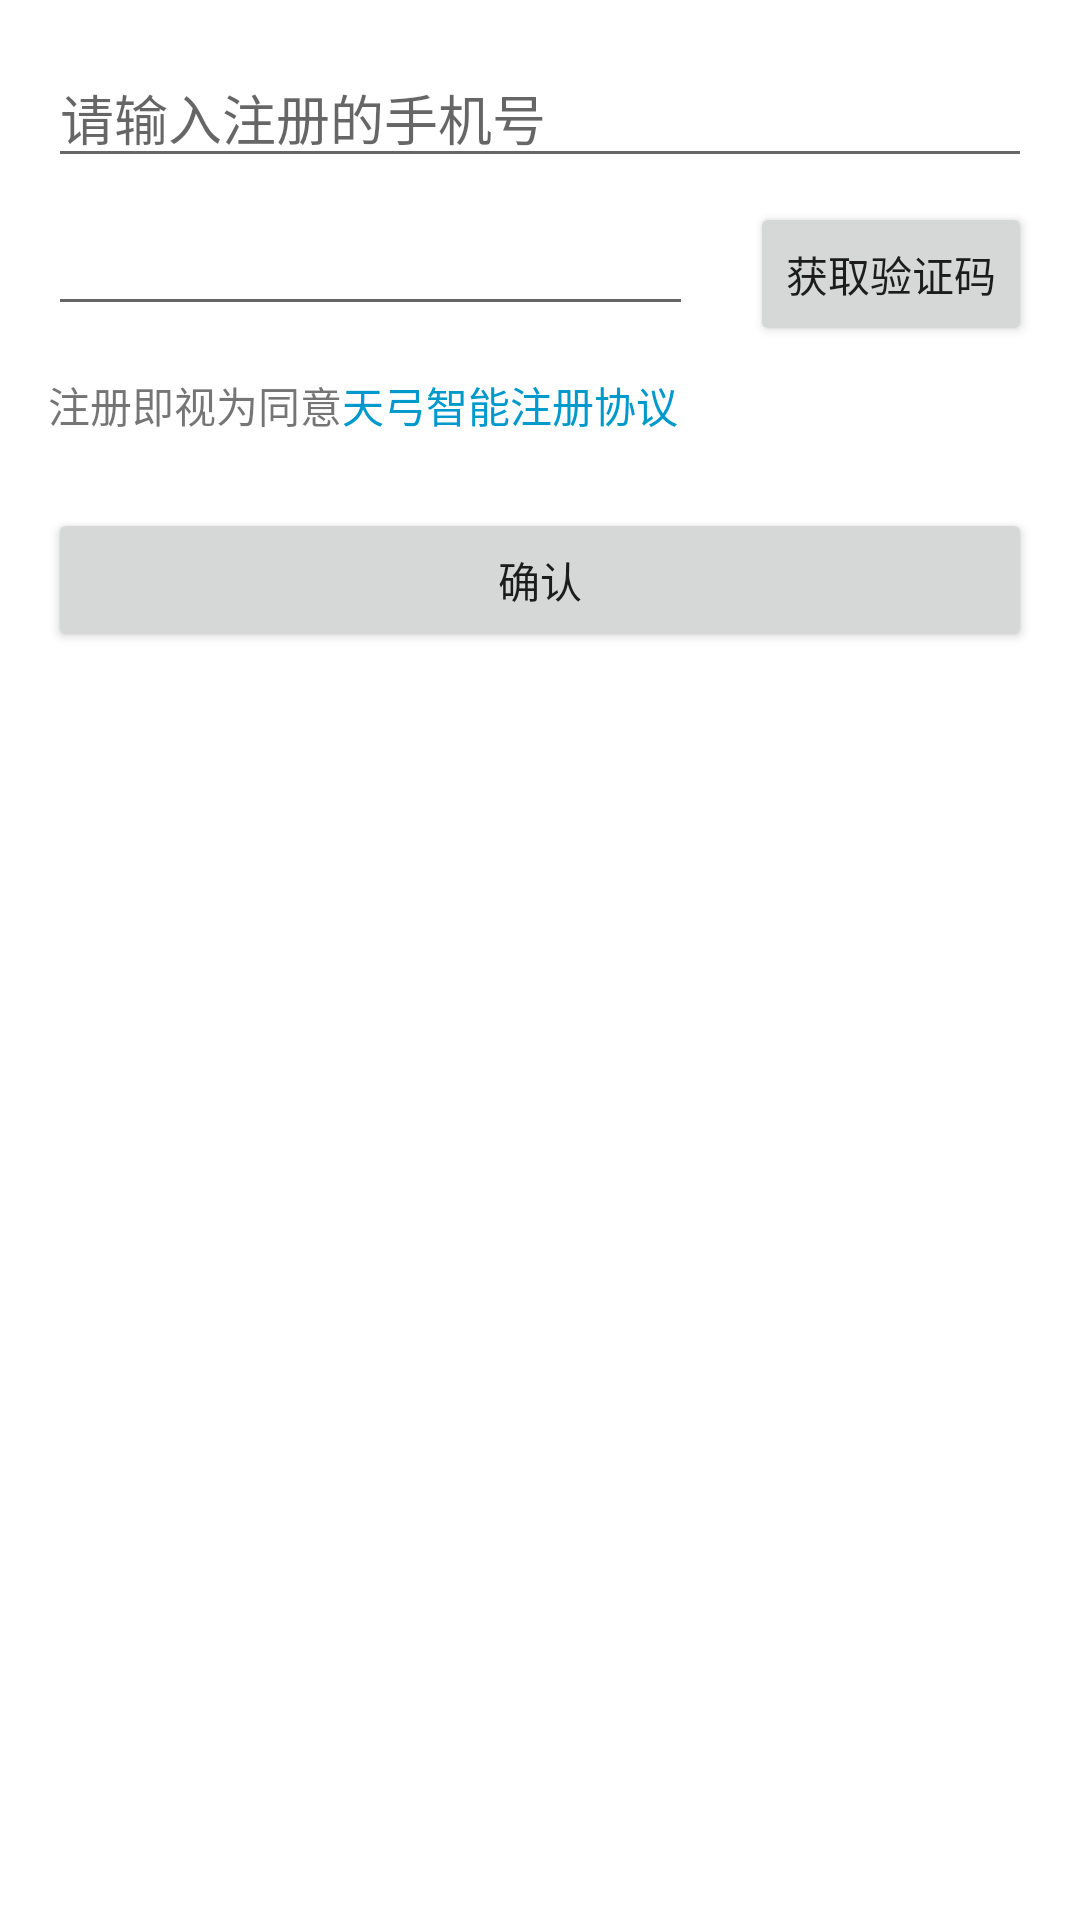

Produce the Android XML layout that renders to this screen, including the resource entries it uses.
<!-- AndroidManifest.xml: application theme AppTheme -->
<!-- res/layout/act_login_registered.xml -->
<?xml version="1.0" encoding="utf-8"?>
<android.support.constraint.ConstraintLayout xmlns:android="http://schemas.android.com/apk/res/android"
    xmlns:app="http://schemas.android.com/apk/res-auto"
    xmlns:tools="http://schemas.android.com/tools"
    android:layout_width="match_parent"
    android:layout_height="match_parent">

    <include
        android:id="@+id/include3"
        layout="@layout/common_title_layout"
        app:layout_constraintEnd_toEndOf="parent"
        app:layout_constraintStart_toStartOf="parent" />

    <EditText
        android:id="@+id/et_phone"
        android:layout_width="0dp"
        android:layout_height="wrap_content"
        android:layout_marginEnd="16dp"
        android:layout_marginStart="16dp"
        android:layout_marginTop="16dp"
        android:maxLength="11"
        android:ems="10"
        android:hint="请输入注册的手机号"
        android:inputType="phone"
        android:singleLine="true"
        app:layout_constraintEnd_toEndOf="parent"
        app:layout_constraintStart_toStartOf="parent"
        app:layout_constraintTop_toBottomOf="@+id/include3" />

    <EditText
        android:id="@+id/et_code"
        android:layout_width="215dp"
        android:layout_height="wrap_content"
        android:layout_marginTop="8dp"
        android:ems="10"
        android:maxLength="6"
        android:inputType="number"
        app:layout_constraintStart_toStartOf="@+id/et_phone"
        app:layout_constraintTop_toBottomOf="@+id/et_phone" />

    <Button
        android:id="@+id/btn_get_code"
        android:layout_width="wrap_content"
        android:layout_height="wrap_content"
        android:layout_marginEnd="16dp"
        android:layout_marginTop="8dp"
        android:text="获取验证码"
        app:layout_constraintEnd_toEndOf="parent"
        app:layout_constraintTop_toBottomOf="@+id/et_phone" />

    <TextView
        android:id="@+id/textView3"
        android:layout_width="wrap_content"
        android:layout_height="wrap_content"
        android:layout_marginLeft="16dp"
        android:layout_marginTop="16dp"
        android:text="注册即视为同意"
        app:layout_constraintLeft_toLeftOf="parent"
        app:layout_constraintTop_toBottomOf="@+id/et_code" />

    <TextView
        android:id="@+id/tv_agreement"
        android:layout_width="wrap_content"
        android:layout_height="wrap_content"
        android:text="天弓智能注册协议"
        android:textColor="@android:color/holo_blue_dark"
        app:layout_constraintStart_toEndOf="@+id/textView3"
        app:layout_constraintTop_toTopOf="@+id/textView3" />

    <Button
        android:id="@+id/btn_ok"
        android:layout_width="0dp"
        android:layout_height="wrap_content"
        android:layout_marginTop="24dp"
        android:text="确认"
        app:layout_constraintEnd_toEndOf="@+id/et_phone"
        app:layout_constraintRight_toRightOf="parent"
        app:layout_constraintStart_toStartOf="@+id/et_code"
        app:layout_constraintTop_toBottomOf="@+id/tv_agreement" />
</android.support.constraint.ConstraintLayout>
<!-- res/layout/common_title_layout.xml (included above) -->
<?xml version="1.0" encoding="utf-8"?>
<android.support.design.widget.AppBarLayout xmlns:android="http://schemas.android.com/apk/res/android"
    xmlns:app="http://schemas.android.com/apk/res-auto"
    xmlns:tools="http://schemas.android.com/tools"
    android:id="@+id/appbar"
    android:layout_width="match_parent"
    android:layout_height="wrap_content">

    <android.support.v7.widget.Toolbar
        android:id="@+id/toolbar"
        style="@style/app_toolbar_style"
        app:title=" ">

        <TextView
            android:id="@+id/tv_toolbar_title"
            style="@style/app_toolbar_child_style"
            android:gravity="center"
            tools:text="首页" />

    </android.support.v7.widget.Toolbar>

</android.support.design.widget.AppBarLayout>
<!-- resources referenced by this layout -->
<resources>
  <style name="AppTheme" parent="AppBaseTheme" />
  <style name="AppBaseTheme" parent="Theme.AppCompat.Light.NoActionBar">
          <item name="windowActionBar">false</item>
          <item name="android:actionMenuTextColor">@android:color/white</item>
          <item name="android:windowNoTitle">true</item>
          
          <item name="colorPrimary">@color/colorPrimary</item>
          
          <item name="colorPrimaryDark">@color/colorPrimaryDark</item>
          
          <item name="android:windowBackground">@android:color/white</item>
          <item name="actionBarStyle">@style/ThemeOverlay.AppCompat.Dark.ActionBar</item>
          <item name="android:actionBarStyle">@style/ThemeOverlay.AppCompat.Dark.ActionBar</item>
          <item name="actionMenuTextColor">@android:color/white</item>
      </style>
  <color name="colorPrimary">#68e49a</color>
  <color name="colorPrimaryDark">#68e49a</color>
</resources>
